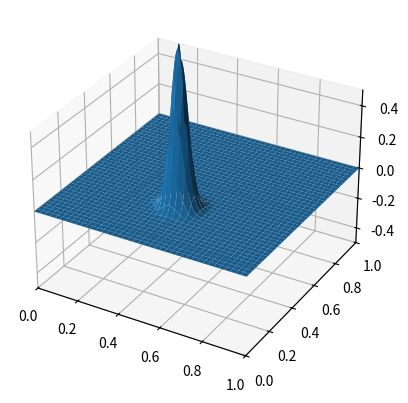

The matplotlib source for this figure:
import numpy as np
import matplotlib.pyplot as plt
from matplotlib import cm
from matplotlib.animation import FuncAnimation, PillowWriter
from tqdm import tqdm

# Constants
length = 1
speed = 0.1
gamma = 0
resolution = 200
num_steps = 1000
wave_width = 0.05

dx = length / resolution
dt = np.sqrt(2)/2 * dx / speed

x = np.arange(0, length + dx, dx)
y = np.arange(0, length + dx, dx)
X, Y = np.meshgrid(x, y)
f = np.zeros((num_steps, len(x), len(x)))

# Starting conditions
f[0, :, :] = np.exp(-((X - length/2)**2 + (Y - length/3)**2) / wave_width**2)
f[1, 1:-1, 1:-1] = f[0, 1:-1, 1:-1] + 0.5 * speed**2 * (dt/dx)**2 * \
    (f[0, 2:, 1:-1] + f[0, :-2, 1:-1] - 2*f[0, 1:-1, 1:-1] + 
     f[0, 1:-1, 2:] + f[0, 1:-1, :-2] - 2*f[0, 1:-1, 1:-1])

# Boundary conditions (Dirichlet, Neumann, Absorbing, Periodic)
top_boundary = "Dirichlet"
left_boundary = "Neumann"
right_boundary = "Absorbing"
bottom_boundary = "Periodic"

sides = {"top": "f[i, -1, :]", "left": "f[i, :, 0]", "right": "f[i, :, -1]", "bottom": "f[i, 0, :]"}

def get_neighbor(side, index="i"):
    side_info = sides[side][2:-1].split(', ')
    neighbor_index = lambda x: int(int(x) + (-1)**int(x))
    if side_info[1] == ':':
        return f"f[{index}, :, {neighbor_index(side_info[2])}]"
    else: 
        return f"f[{index}, {neighbor_index(side_info[1])}, :]"

def update_boundary(type, side, i, g=None):
    if type == "Absorbing": 
        return eval(sides[side]) + speed * (eval(get_neighbor(side)) - eval(sides[side])) * dt / dx
    elif type == "Neumann":
        return get_neighbor(side, "i+1") + dx * g(dt * i) if g else eval(get_neighbor(side, "i+1"))
    elif type == "Periodic":
        keys = list(sides.keys())
        opposite = get_neighbor(keys[3 - keys.index(side)], "i+1")
        return (eval(get_neighbor(side, "i+1")) + eval(opposite)) / 2
    else: # Dirichlet
        return 0

for i in tqdm(range(1, num_steps-1)):
    lagrangian = f[i, 2:, 1:-1] + f[i, :-2, 1:-1] + f[i, 1:-1, 2:] + f[i, 1:-1, :-2] - 4*f[i, 1:-1, 1:-1]
    f[i+1, 1:-1, 1:-1] = (4*f[i, 1:-1, 1:-1] - f[i-1, 1:-1, 1:-1] * (2 - gamma*dt) + \
        2 * speed**2 * (dt/dx)**2 * lagrangian) / (2 + gamma*dt)
    f[i+1, -1, :] = update_boundary(top_boundary, "top", i)
    f[i+1, :, 0] = update_boundary(left_boundary, "left", i)
    f[i+1, :, -1] = update_boundary(right_boundary, "right", i)
    f[i+1, 0, :] = update_boundary(bottom_boundary, "bottom", i)

# Plotting + Animation
fig, ax = plt.subplots(subplot_kw={"projection": "3d"})
surface = ax.plot_surface(X, Y, f[0, :, :])
ax.set(xlim=[0, length], ylim=[0, length], zlim=[-0.5, 0.5])

def update(frame):
    global surface
    surface.remove()
    surface = ax.plot_surface(X, Y, f[frame, :, :], cmap=cm.coolwarm)
    ax.set_title(f"time: {frame*dt:.2f}")

anim = FuncAnimation(fig=fig, func=update, frames=num_steps, interval=dt)
# anim.save("Images/Wave-2D.gif", writer=PillowWriter(fps=30))
plt.show()
